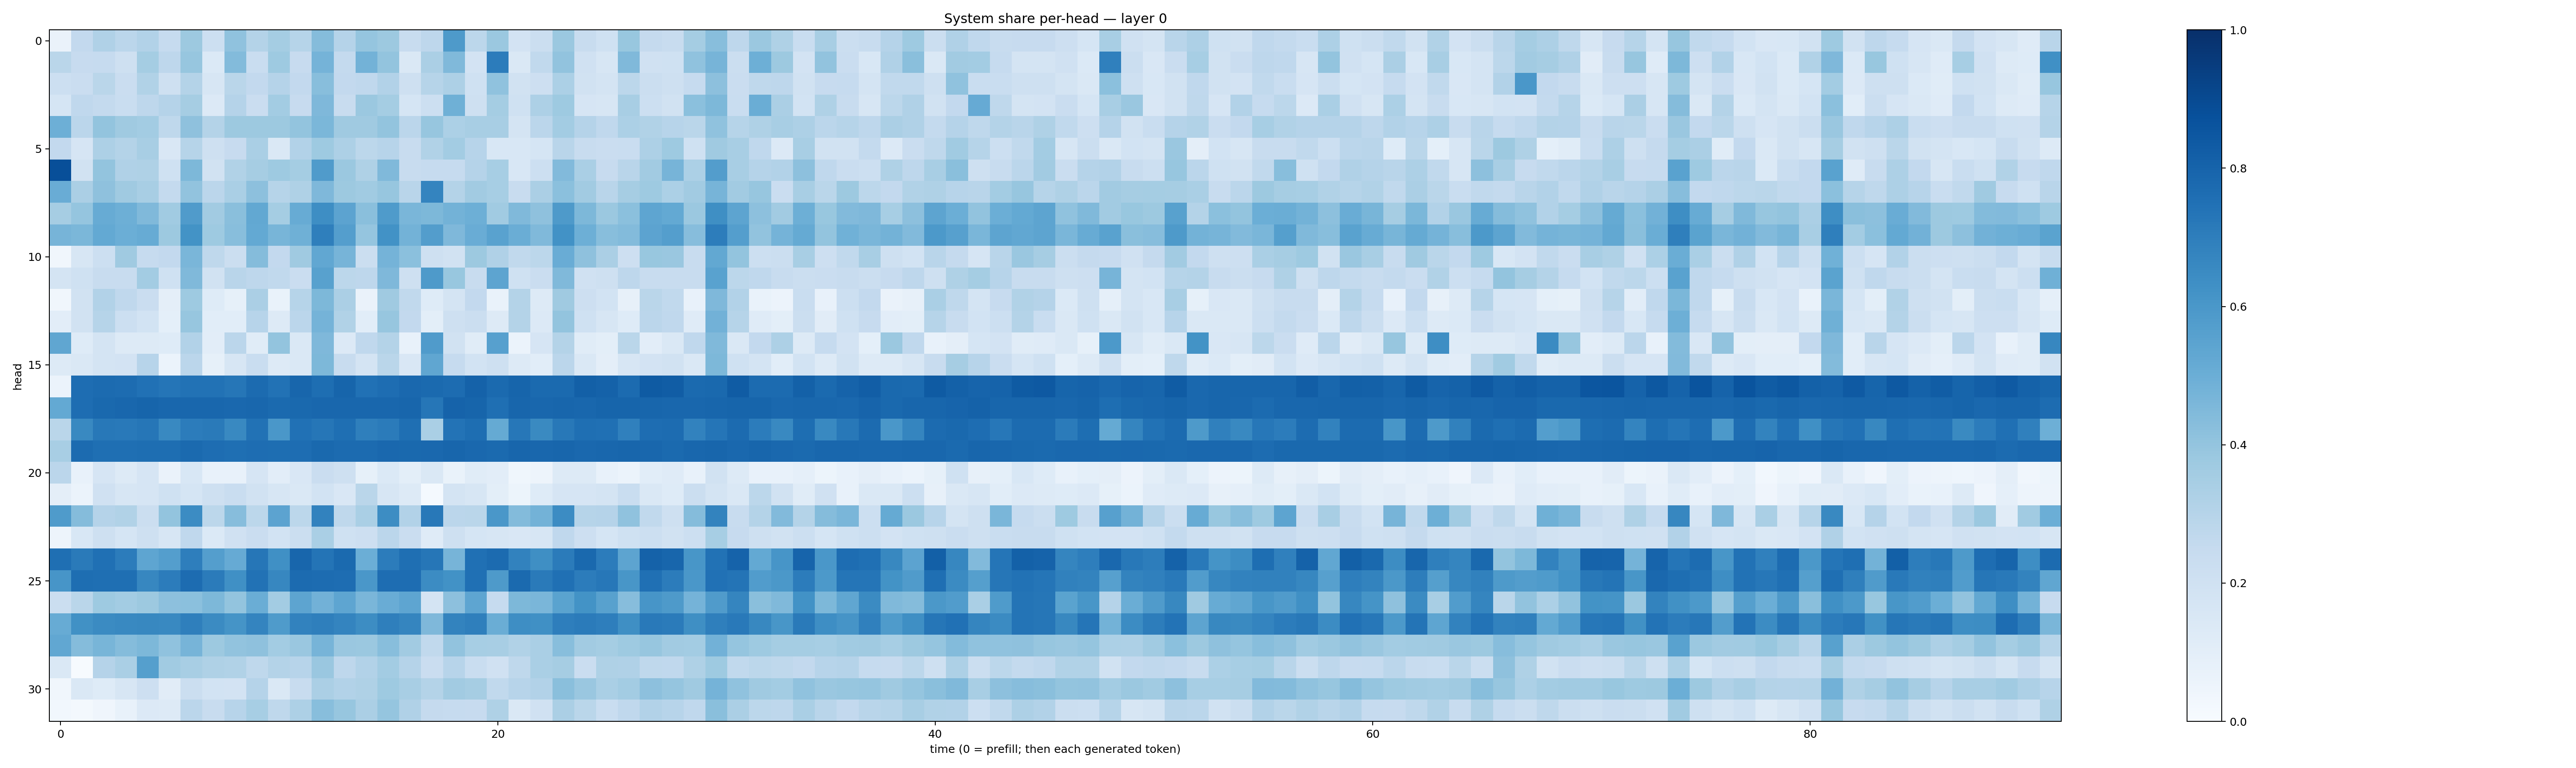

Data behind this chart, as committed beside it:
0.06588981, 0.25895464, 0.31873024, 0.28378844, 0.30926955, 0.24760684, 0.37791064, 0.21588181, 0.40915495, 0.3063214, 0.35375357, 0.29938215, 0.43452474, 0.3035988, 0.39783722, 0.3778421, 0.24138036, 0.2736949, 0.58827925, 0.27740672, 0.3819544, 0.1812679, 0.22513233, 0.37987372
0.2854, 0.2443, 0.2492, 0.2049, 0.353, 0.2765, 0.3942, 0.1385, 0.4381, 0.232, 0.3736, 0.2435, 0.4763, 0.256, 0.4787, 0.3994, 0.143, 0.3331, 0.4483, 0.1798, 0.7067, 0.1426, 0.2639, 0.4053
0.215, 0.229, 0.2856, 0.2296, 0.3129, 0.2061, 0.3076, 0.1617, 0.2883, 0.2583, 0.3011, 0.2596, 0.4267, 0.2585, 0.2687, 0.3117, 0.2045, 0.2982, 0.3245, 0.2011, 0.4065, 0.1928, 0.2125, 0.3298
0.1716, 0.2661, 0.2563, 0.2329, 0.2756, 0.3034, 0.3509, 0.1357, 0.303, 0.2276, 0.3573, 0.2452, 0.4497, 0.2421, 0.3796, 0.3538, 0.1693, 0.2181, 0.4913, 0.2062, 0.3531, 0.2019, 0.3244, 0.373
0.4926, 0.2823, 0.399, 0.3673, 0.358, 0.2732, 0.4115, 0.306, 0.3784, 0.3764, 0.3782, 0.3997, 0.4584, 0.3682, 0.3693, 0.4006, 0.2847, 0.392, 0.3296, 0.3408, 0.3432, 0.1724, 0.2823, 0.3593
0.2598, 0.1671, 0.3276, 0.3067, 0.3436, 0.1493, 0.2977, 0.2034, 0.2459, 0.3362, 0.1439, 0.3093, 0.3738, 0.3269, 0.2793, 0.294, 0.2417, 0.3144, 0.3579, 0.2962, 0.1553, 0.1558, 0.1686, 0.2904
0.8794, 0.1876, 0.3996, 0.3196, 0.3236, 0.2006, 0.4536, 0.1902, 0.3154, 0.3489, 0.3728, 0.3516, 0.5789, 0.3823, 0.3209, 0.4467, 0.2407, 0.2472, 0.249, 0.3008, 0.3444, 0.1526, 0.2165, 0.443
0.5075, 0.3357, 0.4112, 0.3683, 0.341, 0.2567, 0.405, 0.2815, 0.3375, 0.4179, 0.2996, 0.3217, 0.4507, 0.3786, 0.3654, 0.3931, 0.2898, 0.6755, 0.3075, 0.3599, 0.3438, 0.2399, 0.334, 0.4213
0.348, 0.398, 0.508, 0.4954, 0.4472, 0.3636, 0.5817, 0.3619, 0.4249, 0.5271, 0.3527, 0.5088, 0.6375, 0.5465, 0.4253, 0.583, 0.464, 0.4569, 0.4785, 0.4955, 0.3666, 0.4488, 0.4122, 0.5875
0.4707, 0.4585, 0.5213, 0.4975, 0.5104, 0.3759, 0.6196, 0.3723, 0.429, 0.5224, 0.4655, 0.4907, 0.695, 0.5675, 0.398, 0.6241, 0.4782, 0.5737, 0.452, 0.5049, 0.5546, 0.5026, 0.447, 0.6235
0.0322, 0.1602, 0.2163, 0.3705, 0.2472, 0.2579, 0.4622, 0.272, 0.2248, 0.4348, 0.261, 0.3696, 0.53, 0.4696, 0.2258, 0.475, 0.4216, 0.2056, 0.1937, 0.3778, 0.3195, 0.263, 0.2808, 0.5062
0.1747, 0.2026, 0.2415, 0.2421, 0.356, 0.2017, 0.4489, 0.1929, 0.2899, 0.2751, 0.2637, 0.2282, 0.5568, 0.2775, 0.2751, 0.4495, 0.2053, 0.5878, 0.3895, 0.2415, 0.5426, 0.2014, 0.2275, 0.4471
0.03231, 0.1879, 0.3121, 0.268, 0.2273, 0.09424, 0.3732, 0.1231, 0.08234, 0.3357, 0.06939, 0.2986, 0.455, 0.3356, 0.06295, 0.3696, 0.2639, 0.1222, 0.1777, 0.2588, 0.06961, 0.307, 0.1271, 0.3686
0.1026, 0.1889, 0.297, 0.2176, 0.187, 0.0904, 0.3911, 0.1069, 0.109, 0.2944, 0.1255, 0.2831, 0.4765, 0.3156, 0.1059, 0.3927, 0.2587, 0.09948, 0.205, 0.223, 0.1266, 0.3062, 0.1352, 0.4005
0.5336, 0.1249, 0.174, 0.125, 0.1274, 0.1238, 0.3112, 0.1038, 0.2821, 0.1166, 0.4013, 0.1428, 0.4529, 0.1351, 0.266, 0.3077, 0.0751, 0.5789, 0.1934, 0.1158, 0.5613, 0.0599, 0.1673, 0.3066
0.132, 0.1467, 0.1746, 0.1803, 0.2964, 0.0597, 0.2832, 0.08527, 0.1571, 0.2313, 0.1284, 0.145, 0.4549, 0.2396, 0.1742, 0.2855, 0.1493, 0.5345, 0.2468, 0.1852, 0.2036, 0.1327, 0.1065, 0.2848
0.06054, 0.7625, 0.7709, 0.7665, 0.7488, 0.7339, 0.7452, 0.7424, 0.7275, 0.7696, 0.7435, 0.7923, 0.7611, 0.7954, 0.7495, 0.7625, 0.7842, 0.7768, 0.7692, 0.8053, 0.7773, 0.7953, 0.7745, 0.7753
0.5223, 0.7626, 0.7785, 0.7852, 0.7964, 0.7871, 0.7873, 0.7877, 0.7844, 0.789, 0.7737, 0.7782, 0.789, 0.7853, 0.789, 0.7876, 0.7905, 0.7285, 0.801, 0.7942, 0.755, 0.7928, 0.7885, 0.79
0.2887, 0.6591, 0.7209, 0.7151, 0.7282, 0.6595, 0.706, 0.7133, 0.6601, 0.7458, 0.6002, 0.7481, 0.7279, 0.7571, 0.6942, 0.7091, 0.7571, 0.3384, 0.7421, 0.7597, 0.5175, 0.7252, 0.6554, 0.7191
0.3406, 0.7702, 0.7547, 0.7568, 0.7598, 0.7606, 0.7738, 0.7618, 0.757, 0.7644, 0.7588, 0.7631, 0.7803, 0.7701, 0.7696, 0.7826, 0.778, 0.7838, 0.7892, 0.7825, 0.7735, 0.7922, 0.788, 0.7918
0.2815, 0.0708, 0.1665, 0.1324, 0.1669, 0.06421, 0.1529, 0.07049, 0.07172, 0.1678, 0.1046, 0.1492, 0.2269, 0.2079, 0.08339, 0.1396, 0.09996, 0.1463, 0.06782, 0.1142, 0.1027, 0.03786, 0.0505, 0.1325
0.09385, 0.06148, 0.1961, 0.1594, 0.1646, 0.1997, 0.1717, 0.2079, 0.2305, 0.1928, 0.1592, 0.1417, 0.1868, 0.1518, 0.2866, 0.1637, 0.1278, 0.01476, 0.1756, 0.1613, 0.09897, 0.05206, 0.1221, 0.1669
0.583, 0.4351, 0.3045, 0.3155, 0.2212, 0.3992, 0.6482, 0.2788, 0.4313, 0.2812, 0.5456, 0.2805, 0.6804, 0.2711, 0.3364, 0.6424, 0.311, 0.7219, 0.2814, 0.2883, 0.6002, 0.4393, 0.4802, 0.6452
0.04941, 0.153, 0.2045, 0.1701, 0.2096, 0.1583, 0.2671, 0.139, 0.199, 0.2272, 0.1865, 0.2222, 0.3382, 0.2008, 0.2111, 0.2848, 0.2297, 0.1184, 0.2101, 0.1699, 0.1635, 0.1493, 0.1571, 0.2674
0.7551, 0.7114, 0.753, 0.7038, 0.5379, 0.5702, 0.6963, 0.5682, 0.5143, 0.727, 0.6296, 0.7896, 0.735, 0.7755, 0.4985, 0.7036, 0.7555, 0.7266, 0.4724, 0.7522, 0.7734, 0.6835, 0.6341, 0.7104
0.6087, 0.7584, 0.7553, 0.7563, 0.6674, 0.7058, 0.7676, 0.7093, 0.6315, 0.745, 0.6674, 0.7714, 0.7682, 0.7649, 0.6006, 0.7638, 0.7652, 0.6468, 0.6227, 0.7503, 0.5881, 0.7773, 0.7134, 0.7521
0.2197, 0.2879, 0.3747, 0.3586, 0.3762, 0.4169, 0.4197, 0.454, 0.4014, 0.5026, 0.3576, 0.5392, 0.4833, 0.5365, 0.462, 0.5045, 0.5369, 0.1783, 0.4149, 0.5355, 0.2492, 0.4564, 0.4612, 0.5474
0.5085, 0.6267, 0.6491, 0.6595, 0.6604, 0.6593, 0.6919, 0.65, 0.6165, 0.6724, 0.5843, 0.6808, 0.6931, 0.6758, 0.6437, 0.6925, 0.6698, 0.4513, 0.6776, 0.6918, 0.5037, 0.6397, 0.6298, 0.6955
0.5307, 0.4356, 0.4664, 0.4342, 0.4534, 0.4079, 0.4714, 0.3773, 0.4027, 0.4108, 0.3586, 0.3846, 0.4715, 0.3866, 0.3817, 0.4268, 0.3604, 0.2638, 0.4036, 0.346, 0.3408, 0.3127, 0.3367, 0.4275
0.1436, 0.007598, 0.3033, 0.3359, 0.5629, 0.3652, 0.3437, 0.3233, 0.3132, 0.2718, 0.3076, 0.2938, 0.3833, 0.2741, 0.3102, 0.3563, 0.3015, 0.2295, 0.2938, 0.2307, 0.1971, 0.2733, 0.3365, 0.3484
0.03466, 0.1447, 0.1212, 0.1606, 0.2118, 0.1106, 0.2193, 0.1867, 0.1834, 0.302, 0.1428, 0.2353, 0.3352, 0.3088, 0.3225, 0.3714, 0.3434, 0.3058, 0.363, 0.3497, 0.264, 0.2945, 0.3106, 0.4245
0.02949, 0.01848, 0.04064, 0.07671, 0.1344, 0.1298, 0.2813, 0.2393, 0.2941, 0.3455, 0.2732, 0.3267, 0.4295, 0.3931, 0.3343, 0.3967, 0.318, 0.2505, 0.2481, 0.2456, 0.3216, 0.1464, 0.1971, 0.3335
